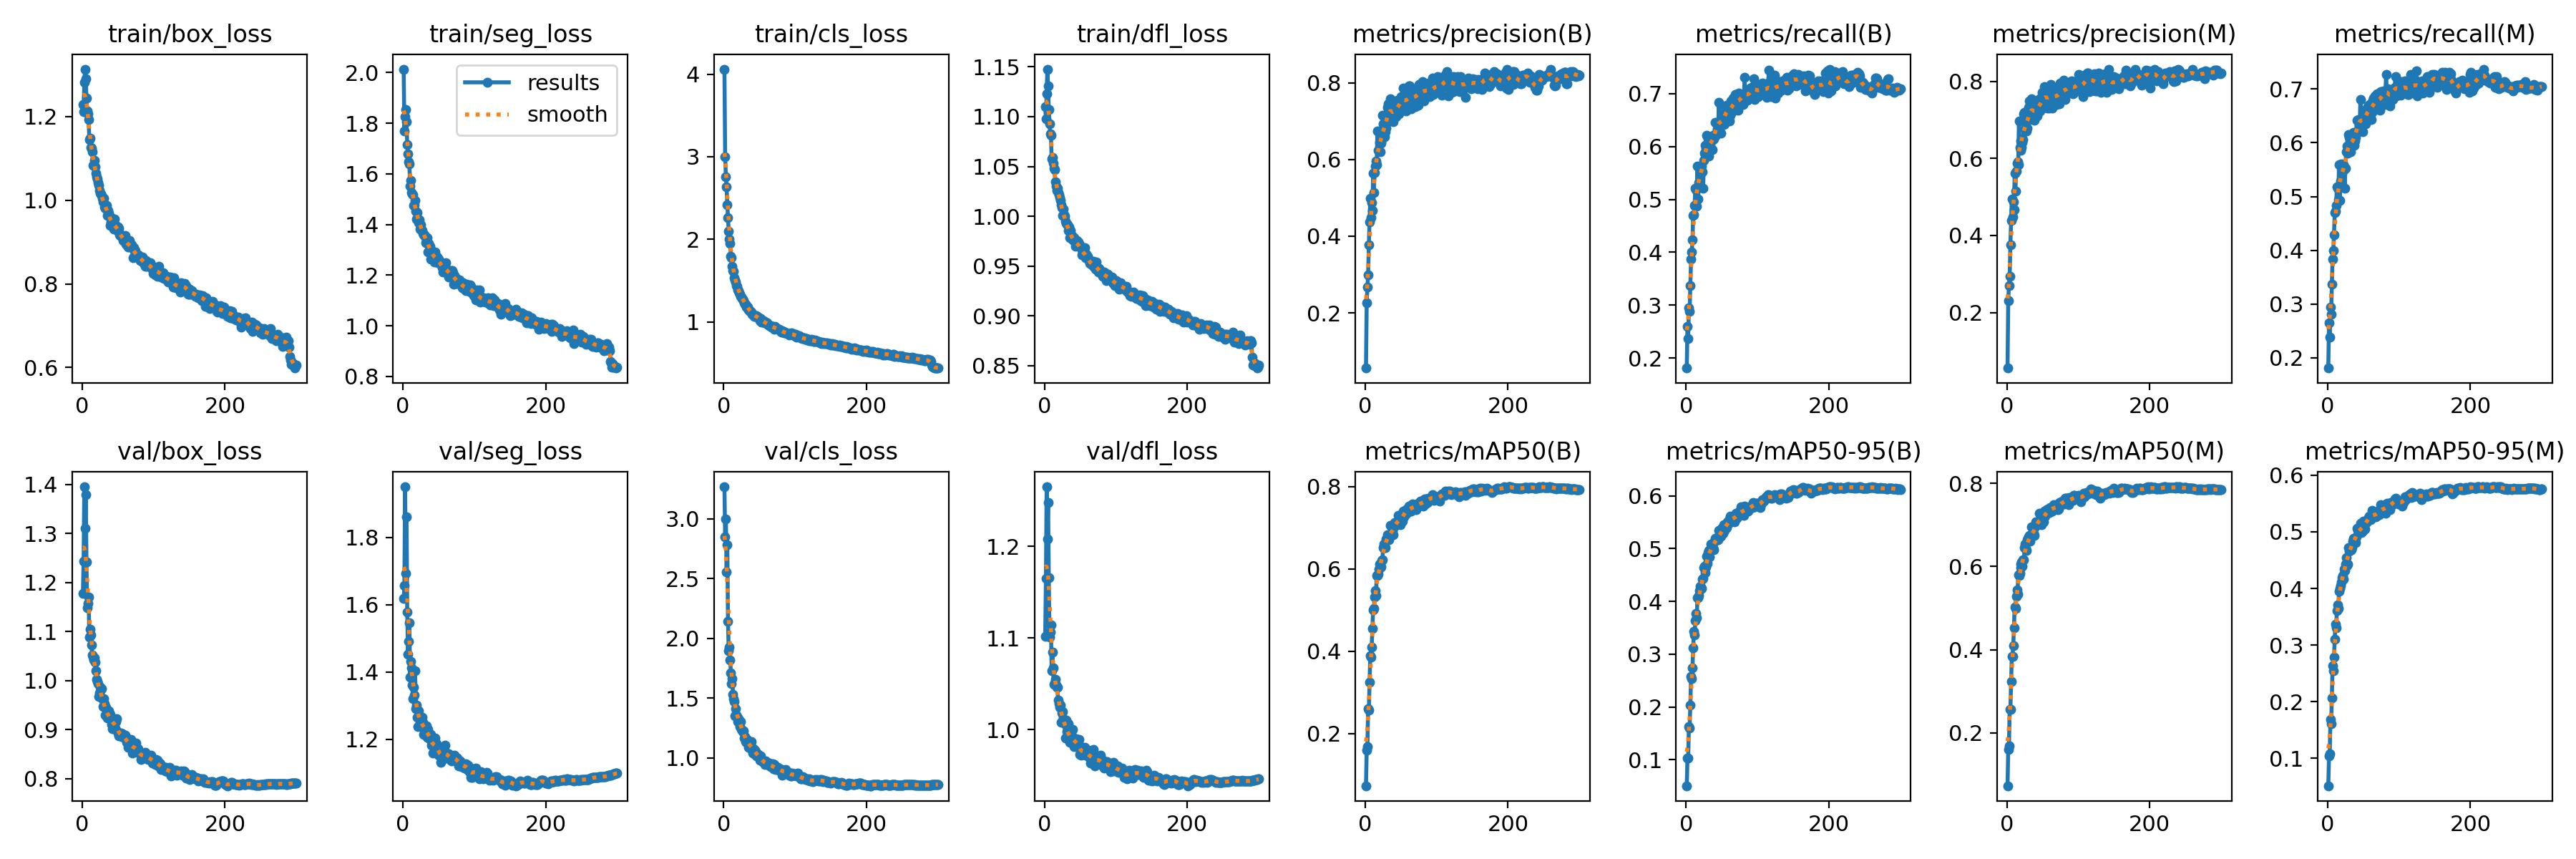

Data behind this chart, as committed beside it:
epoch, train/box_loss, train/seg_loss, train/cls_loss, train/dfl_loss, metrics/precision(B), metrics/recall(B), metrics/mAP50(B), metrics/mAP50-95(B), metrics/precision(M), metrics/recall(M), metrics/mAP50(M), metrics/mAP50-95(M), val/box_loss, val/seg_loss, val/cls_loss, val/dfl_loss, lr/pg0, lr/pg1, lr/pg2
1, 1.229, 2.014, 4.06, 1.11, 0.05631, 0.1813, 0.07272, 0.05059, 0.05606, 0.1809, 0.07271, 0.05174, 1.177, 1.618, 3.266, 1.102, 0.003326, 0.003326, 0.003326
2, 1.212, 1.77, 2.997, 1.098, 0.2267, 0.2604, 0.1592, 0.103, 0.2312, 0.2646, 0.1599, 0.1042, 1.244, 1.656, 2.845, 1.165, 0.006638, 0.006638, 0.006638
3, 1.28, 1.827, 2.759, 1.123, 0.2683, 0.2374, 0.1676, 0.1027, 0.2703, 0.2381, 0.169, 0.1076, 1.395, 1.95, 2.996, 1.265, 0.009927, 0.009927, 0.009927
4, 1.313, 1.853, 2.632, 1.148, 0.2984, 0.295, 0.2602, 0.1626, 0.2934, 0.2945, 0.2564, 0.1693, 1.31, 1.692, 2.552, 1.208, 0.009901, 0.009901, 0.009901
5, 1.29, 1.805, 2.42, 1.131, 0.3785, 0.2881, 0.257, 0.16, 0.3765, 0.2807, 0.256, 0.1607, 1.379, 1.862, 2.784, 1.248, 0.009901, 0.009901, 0.009901
6, 1.244, 1.716, 2.264, 1.107, 0.4376, 0.3366, 0.3252, 0.203, 0.438, 0.3365, 0.3231, 0.207, 1.242, 1.578, 2.14, 1.166, 0.009868, 0.009868, 0.009868
7, 1.213, 1.677, 2.098, 1.093, 0.4985, 0.3865, 0.3896, 0.2577, 0.4937, 0.3837, 0.3846, 0.2633, 1.148, 1.454, 1.894, 1.101, 0.009835, 0.009835, 0.009835
8, 1.206, 1.647, 2.002, 1.083, 0.449, 0.4007, 0.3857, 0.2541, 0.448, 0.3989, 0.3846, 0.2542, 1.157, 1.49, 1.923, 1.106, 0.009802, 0.009802, 0.009802
9, 1.192, 1.638, 1.946, 1.081, 0.4882, 0.4235, 0.4105, 0.2743, 0.4868, 0.429, 0.4091, 0.2785, 1.171, 1.546, 1.819, 1.114, 0.009769, 0.009769, 0.009769
10, 1.145, 1.551, 1.792, 1.057, 0.4674, 0.4698, 0.455, 0.3115, 0.4674, 0.47, 0.4532, 0.3104, 1.089, 1.384, 1.71, 1.064, 0.009736, 0.009736, 0.009736
11, 1.149, 1.574, 1.778, 1.059, 0.5638, 0.471, 0.5008, 0.3438, 0.5611, 0.4722, 0.5024, 0.3371, 1.105, 1.431, 1.621, 1.084, 0.009703, 0.009703, 0.009703
12, 1.125, 1.525, 1.673, 1.053, 0.5139, 0.4888, 0.5035, 0.3361, 0.5158, 0.4835, 0.4985, 0.3306, 1.093, 1.413, 1.663, 1.067, 0.00967, 0.00967, 0.00967
13, 1.125, 1.521, 1.623, 1.048, 0.5652, 0.5211, 0.532, 0.3637, 0.5664, 0.5176, 0.5289, 0.3606, 1.072, 1.36, 1.53, 1.05, 0.009637, 0.009637, 0.009637
14, 1.115, 1.518, 1.614, 1.047, 0.5829, 0.5189, 0.548, 0.3769, 0.5869, 0.5149, 0.5447, 0.3716, 1.052, 1.321, 1.493, 1.051, 0.009604, 0.009604, 0.009604
15, 1.084, 1.475, 1.536, 1.035, 0.5962, 0.4867, 0.5349, 0.3693, 0.5908, 0.4937, 0.5342, 0.3647, 1.048, 1.355, 1.469, 1.055, 0.009571, 0.009571, 0.009571
16, 1.084, 1.479, 1.504, 1.03, 0.5867, 0.5633, 0.5842, 0.4076, 0.5844, 0.5598, 0.5803, 0.3952, 1.042, 1.332, 1.353, 1.049, 0.009538, 0.009538, 0.009538
17, 1.095, 1.496, 1.478, 1.026, 0.6749, 0.5004, 0.5837, 0.4071, 0.6969, 0.4921, 0.578, 0.4002, 1.047, 1.403, 1.41, 1.046, 0.009505, 0.009505, 0.009505
18, 1.079, 1.452, 1.437, 1.028, 0.6234, 0.5313, 0.5868, 0.4116, 0.6288, 0.5288, 0.5841, 0.4048, 1.037, 1.292, 1.356, 1.046, 0.009472, 0.009472, 0.009472
19, 1.065, 1.421, 1.432, 1.024, 0.6228, 0.5596, 0.5989, 0.4212, 0.6217, 0.5601, 0.5964, 0.412, 1.02, 1.3, 1.346, 1.032, 0.009439, 0.009439, 0.009439
20, 1.056, 1.447, 1.387, 1.022, 0.645, 0.5565, 0.612, 0.4286, 0.6457, 0.5523, 0.6059, 0.4187, 1.002, 1.266, 1.304, 1.028, 0.009406, 0.009406, 0.009406
21, 1.05, 1.42, 1.376, 1.018, 0.6206, 0.5613, 0.6076, 0.4273, 0.6287, 0.5537, 0.6103, 0.423, 0.9973, 1.238, 1.33, 1.024, 0.009373, 0.009373, 0.009373
22, 1.042, 1.407, 1.351, 1.016, 0.6423, 0.5626, 0.604, 0.4243, 0.6407, 0.5598, 0.6001, 0.4164, 0.994, 1.284, 1.309, 1.026, 0.00934, 0.00934, 0.00934
23, 1.035, 1.419, 1.335, 1.012, 0.6513, 0.5526, 0.6197, 0.4425, 0.6487, 0.5494, 0.616, 0.4347, 0.968, 1.241, 1.264, 1.008, 0.009307, 0.009307, 0.009307
24, 1.022, 1.382, 1.312, 1.009, 0.7146, 0.5213, 0.6224, 0.4441, 0.7162, 0.5147, 0.6163, 0.4319, 0.9754, 1.26, 1.304, 1.018, 0.009274, 0.009274, 0.009274
25, 1.016, 1.399, 1.296, 1, 0.6934, 0.5733, 0.6518, 0.4634, 0.7199, 0.5533, 0.6462, 0.4434, 0.986, 1.264, 1.238, 1.02, 0.009241, 0.009241, 0.009241
26, 1.015, 1.379, 1.286, 1.007, 0.68, 0.5873, 0.661, 0.4662, 0.6758, 0.5826, 0.6533, 0.4545, 0.982, 1.24, 1.233, 1.012, 0.009208, 0.009208, 0.009208
27, 1.011, 1.376, 1.276, 1.002, 0.6598, 0.6021, 0.6513, 0.4541, 0.6703, 0.5938, 0.644, 0.4408, 0.9835, 1.264, 1.221, 1.01, 0.009175, 0.009175, 0.009175
28, 1.005, 1.366, 1.253, 1, 0.672, 0.5957, 0.651, 0.4653, 0.6708, 0.5803, 0.6389, 0.443, 0.9637, 1.25, 1.223, 1.006, 0.009142, 0.009142, 0.009142
29, 0.9955, 1.358, 1.227, 0.995, 0.6814, 0.6213, 0.6731, 0.485, 0.6782, 0.6155, 0.6647, 0.4726, 0.9473, 1.214, 1.164, 0.9907, 0.009109, 0.009109, 0.009109
30, 1.004, 1.36, 1.216, 0.9926, 0.6968, 0.6188, 0.6729, 0.4719, 0.7017, 0.61, 0.6681, 0.4657, 0.9625, 1.224, 1.178, 1.01, 0.009076, 0.009076, 0.009076
31, 0.9838, 1.355, 1.213, 0.9923, 0.7364, 0.6095, 0.6835, 0.4921, 0.7314, 0.6032, 0.6712, 0.4704, 0.9535, 1.225, 1.133, 0.9976, 0.009043, 0.009043, 0.009043
32, 0.9811, 1.328, 1.178, 0.9911, 0.746, 0.5816, 0.6792, 0.4971, 0.7489, 0.5831, 0.6755, 0.4711, 0.9292, 1.223, 1.129, 0.9973, 0.00901, 0.00901, 0.00901
33, 0.9851, 1.342, 1.185, 0.9859, 0.7065, 0.5979, 0.6701, 0.4845, 0.6999, 0.5925, 0.6607, 0.4677, 0.9458, 1.239, 1.153, 1.006, 0.008977, 0.008977, 0.008977
34, 0.9872, 1.348, 1.179, 0.9894, 0.7398, 0.6015, 0.6798, 0.4981, 0.7385, 0.5957, 0.6731, 0.472, 0.9282, 1.206, 1.131, 0.9882, 0.008944, 0.008944, 0.008944
35, 0.9636, 1.292, 1.14, 0.9784, 0.7582, 0.6145, 0.7056, 0.5092, 0.754, 0.6081, 0.6949, 0.4831, 0.924, 1.23, 1.091, 0.9858, 0.008911, 0.008911, 0.008911
36, 0.9749, 1.324, 1.147, 0.9854, 0.7106, 0.6198, 0.6844, 0.5035, 0.7096, 0.6189, 0.6797, 0.4881, 0.9251, 1.21, 1.105, 0.9864, 0.008878, 0.008878, 0.008878
37, 0.9687, 1.313, 1.122, 0.9785, 0.7371, 0.5935, 0.6827, 0.5036, 0.739, 0.5948, 0.6799, 0.4828, 0.9378, 1.202, 1.082, 0.9953, 0.008845, 0.008845, 0.008845
38, 0.961, 1.313, 1.126, 0.9804, 0.7134, 0.6136, 0.6921, 0.5013, 0.7128, 0.6032, 0.6803, 0.4833, 0.9319, 1.214, 1.132, 0.9923, 0.008812, 0.008812, 0.008812
39, 0.94, 1.264, 1.115, 0.976, 0.6994, 0.6139, 0.6827, 0.4984, 0.6983, 0.6098, 0.6748, 0.4816, 0.9316, 1.214, 1.134, 1, 0.008779, 0.008779, 0.008779
40, 0.9479, 1.296, 1.092, 0.9774, 0.717, 0.6219, 0.7016, 0.5146, 0.7137, 0.619, 0.6947, 0.4916, 0.9237, 1.182, 1.07, 0.9868, 0.008746, 0.008746, 0.008746
41, 0.9543, 1.285, 1.095, 0.9784, 0.7348, 0.646, 0.7132, 0.5195, 0.7372, 0.642, 0.7074, 0.5057, 0.9106, 1.185, 1.038, 0.9814, 0.008713, 0.008713, 0.008713
42, 0.9558, 1.29, 1.083, 0.9745, 0.7401, 0.6217, 0.7053, 0.5202, 0.7401, 0.6202, 0.7021, 0.5028, 0.9022, 1.159, 1.079, 0.9825, 0.00868, 0.00868, 0.00868
43, 0.9362, 1.264, 1.067, 0.9697, 0.7123, 0.6455, 0.709, 0.5195, 0.7092, 0.6428, 0.7065, 0.4988, 0.9157, 1.182, 1.032, 0.988, 0.008647, 0.008647, 0.008647
44, 0.9308, 1.253, 1.069, 0.9718, 0.7438, 0.6334, 0.7108, 0.5169, 0.7448, 0.6352, 0.7083, 0.5006, 0.9176, 1.177, 1.066, 0.9898, 0.008614, 0.008614, 0.008614
45, 0.9553, 1.293, 1.069, 0.9753, 0.7552, 0.6327, 0.7133, 0.5175, 0.7521, 0.6296, 0.7046, 0.5004, 0.9123, 1.204, 1.054, 0.9871, 0.008581, 0.008581, 0.008581
46, 0.938, 1.26, 1.07, 0.9713, 0.7276, 0.6827, 0.7306, 0.5348, 0.726, 0.681, 0.7276, 0.5155, 0.9027, 1.189, 1.014, 0.9846, 0.008548, 0.008548, 0.008548
47, 0.9387, 1.26, 1.063, 0.9742, 0.7195, 0.6432, 0.7153, 0.522, 0.7229, 0.6392, 0.7105, 0.4987, 0.9165, 1.186, 1.03, 0.9854, 0.008515, 0.008515, 0.008515
48, 0.9317, 1.273, 1.054, 0.9708, 0.7354, 0.641, 0.7154, 0.5247, 0.7351, 0.6376, 0.7105, 0.5088, 0.9228, 1.173, 1.018, 0.9892, 0.008482, 0.008482, 0.008482
49, 0.927, 1.249, 1.05, 0.971, 0.7572, 0.6247, 0.7076, 0.5242, 0.7596, 0.6203, 0.7005, 0.501, 0.8961, 1.167, 1.028, 0.9728, 0.008449, 0.008449, 0.008449
50, 0.9362, 1.262, 1.047, 0.9693, 0.7641, 0.6541, 0.7289, 0.5388, 0.7708, 0.6424, 0.7211, 0.5185, 0.8934, 1.153, 1.004, 0.9757, 0.008416, 0.008416, 0.008416
51, 0.9331, 1.258, 1.018, 0.9679, 0.7565, 0.6612, 0.7243, 0.5375, 0.7585, 0.6588, 0.7193, 0.5065, 0.8874, 1.166, 0.9798, 0.9722, 0.008383, 0.008383, 0.008383
52, 0.9177, 1.25, 1.036, 0.961, 0.7403, 0.6425, 0.7154, 0.5292, 0.7437, 0.6352, 0.7077, 0.5045, 0.8884, 1.159, 1.015, 0.9745, 0.00835, 0.00835, 0.00835
53, 0.9151, 1.242, 0.9994, 0.9639, 0.7868, 0.6409, 0.7395, 0.5459, 0.7854, 0.6349, 0.7327, 0.5181, 0.8878, 1.132, 0.9805, 0.9768, 0.008317, 0.008317, 0.008317
54, 0.9171, 1.244, 1.01, 0.9615, 0.7643, 0.6426, 0.727, 0.5346, 0.7627, 0.6395, 0.721, 0.5161, 0.8936, 1.144, 0.9765, 0.9754, 0.008284, 0.008284, 0.008284
55, 0.9123, 1.229, 0.9975, 0.9636, 0.7325, 0.6757, 0.7363, 0.5424, 0.7412, 0.6643, 0.7297, 0.5193, 0.8914, 1.149, 0.97, 0.9791, 0.008251, 0.008251, 0.008251
56, 0.9121, 1.212, 1.016, 0.9681, 0.7673, 0.6731, 0.7429, 0.5442, 0.7713, 0.6675, 0.7364, 0.5223, 0.891, 1.173, 0.9631, 0.9806, 0.008218, 0.008218, 0.008218
57, 0.9037, 1.223, 0.9933, 0.9586, 0.7257, 0.678, 0.7332, 0.5404, 0.7309, 0.6697, 0.7284, 0.5246, 0.8849, 1.142, 0.9639, 0.9716, 0.008185, 0.008185, 0.008185
58, 0.9055, 1.221, 0.9909, 0.9617, 0.7673, 0.6677, 0.7462, 0.5513, 0.7742, 0.6636, 0.7382, 0.528, 0.8856, 1.151, 0.9448, 0.973, 0.008152, 0.008152, 0.008152
59, 0.9053, 1.228, 0.9953, 0.9579, 0.7517, 0.664, 0.7379, 0.5468, 0.7545, 0.6564, 0.7321, 0.525, 0.8852, 1.183, 0.9774, 0.973, 0.008119, 0.008119, 0.008119
60, 0.9161, 1.249, 0.9807, 0.9594, 0.7331, 0.6758, 0.7381, 0.5483, 0.7296, 0.6727, 0.7305, 0.5216, 0.8892, 1.162, 0.9505, 0.9767, 0.008086, 0.008086, 0.008086
... 240 more rows
